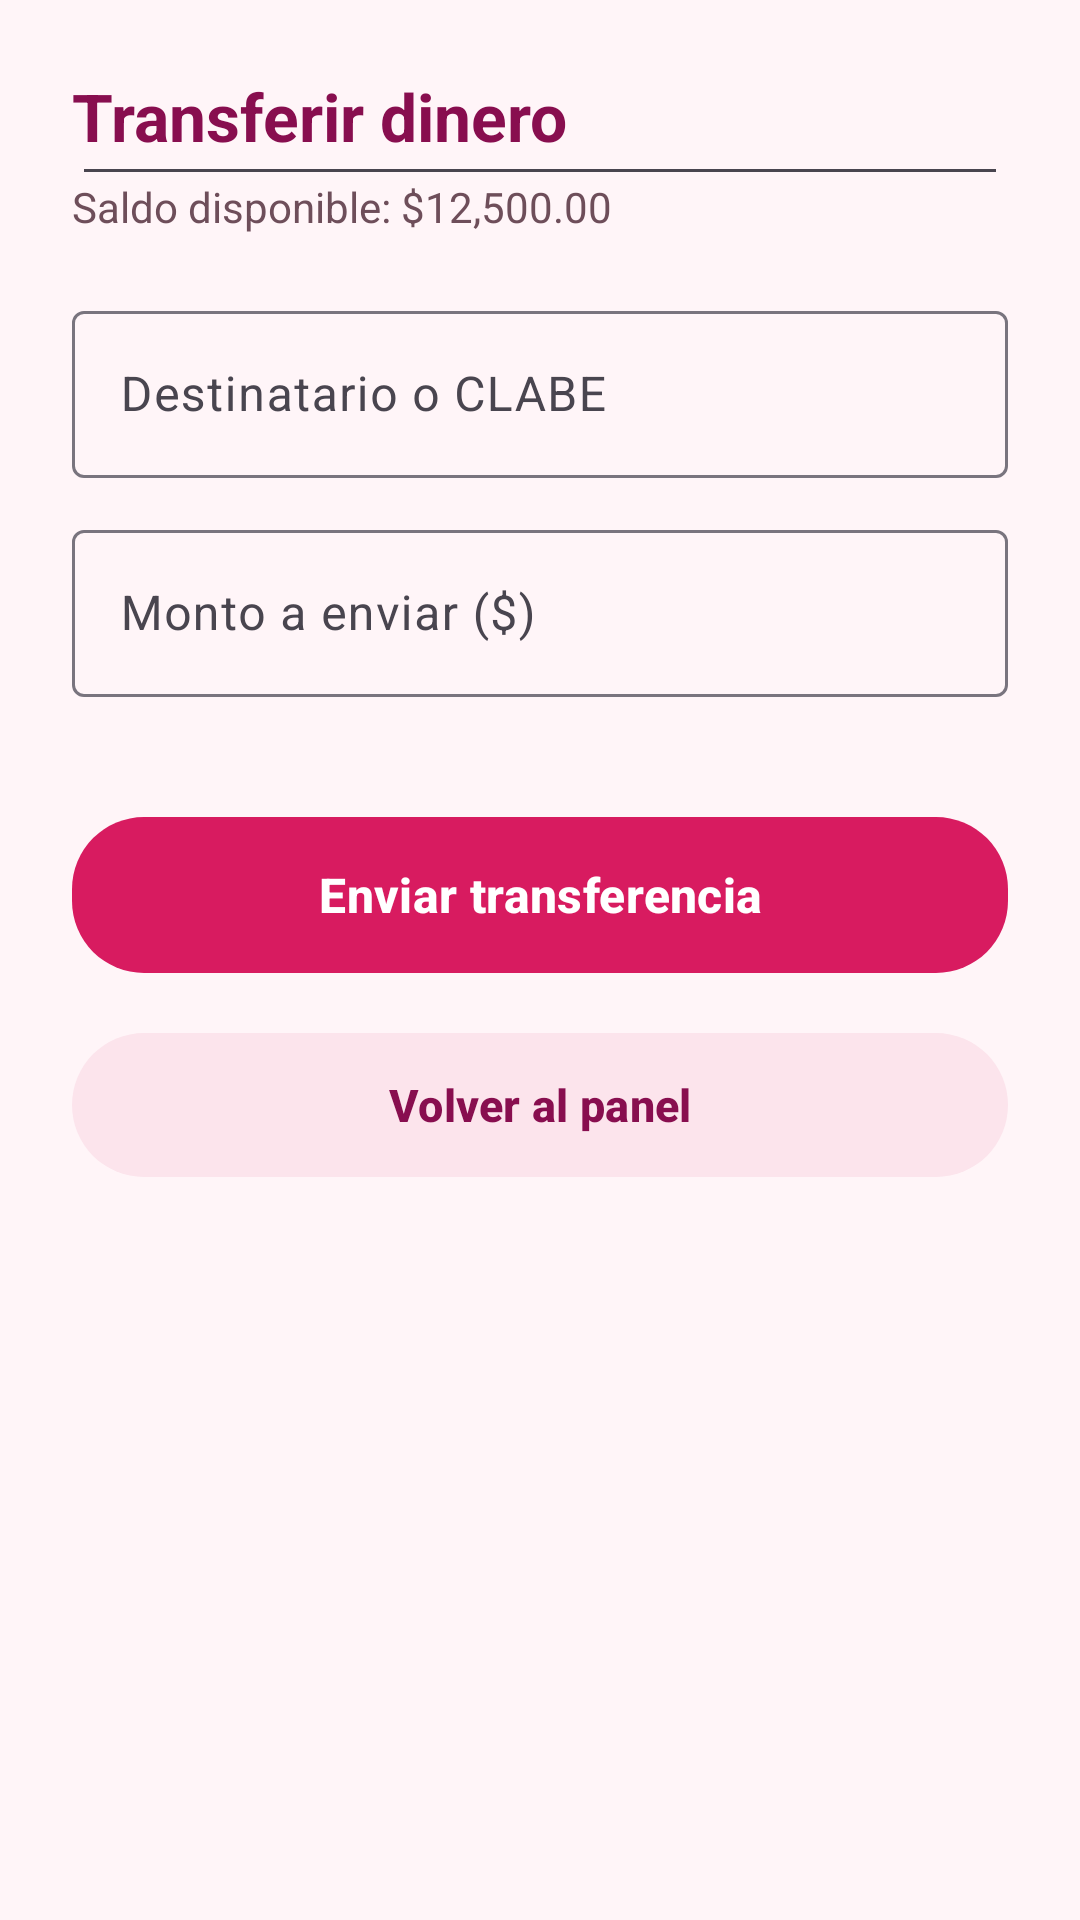

Produce the Android XML layout that renders to this screen, including the resource entries it uses.
<!-- AndroidManifest.xml: application theme Theme.MercadoPago -->
<!-- res/layout/activity_transfer.xml -->
<?xml version="1.0" encoding="utf-8"?>
<androidx.constraintlayout.widget.ConstraintLayout
    xmlns:android="http://schemas.android.com/apk/res/android"
    xmlns:app="http://schemas.android.com/apk/res-auto"
    xmlns:tools="http://schemas.android.com/tools"
    android:id="@+id/main"
    android:layout_width="match_parent"
    android:layout_height="match_parent"
    android:padding="24dp"
    android:background="#FFF5F8"
    tools:context=".TransferActivity">

    <TextView
        android:id="@+id/tvTituloTransfer"
        android:layout_width="0dp"
        android:layout_height="wrap_content"
        android:text="Transferir dinero"
        android:textSize="22sp"
        android:textStyle="bold"
        android:textColor="#880E4F"
        app:layout_constraintTop_toTopOf="parent"
        app:layout_constraintStart_toStartOf="parent"
        app:layout_constraintEnd_toEndOf="parent" />

    <TextView
        android:id="@+id/tvSaldoDisponible"
        android:layout_width="0dp"
        android:layout_height="wrap_content"
        android:layout_marginTop="6dp"
        android:text="Saldo disponible: $12,500.00"
        android:textSize="14sp"
        android:textColor="#6E4E5A"
        app:layout_constraintTop_toBottomOf="@id/tvTituloTransfer"
        app:layout_constraintStart_toStartOf="parent"
        app:layout_constraintEnd_toEndOf="parent" />

    <com.google.android.material.textfield.TextInputLayout
        android:id="@+id/tilDestinatario"
        android:layout_width="0dp"
        android:layout_height="wrap_content"
        android:layout_marginTop="20dp"
        android:hint="Destinatario o CLABE"
        app:layout_constraintTop_toBottomOf="@id/tvSaldoDisponible"
        app:layout_constraintStart_toStartOf="parent"
        app:layout_constraintEnd_toEndOf="parent">

        <com.google.android.material.textfield.TextInputEditText
            android:id="@+id/etDestinatario"
            android:layout_width="match_parent"
            android:layout_height="wrap_content"
            android:inputType="textPersonName" />
    </com.google.android.material.textfield.TextInputLayout>

    <com.google.android.material.textfield.TextInputLayout
        android:id="@+id/tilMonto"
        android:layout_width="0dp"
        android:layout_height="wrap_content"
        android:layout_marginTop="12dp"
        android:hint="Monto a enviar ($)"
        app:layout_constraintTop_toBottomOf="@id/tilDestinatario"
        app:layout_constraintStart_toStartOf="parent"
        app:layout_constraintEnd_toEndOf="parent">

        <com.google.android.material.textfield.TextInputEditText
            android:id="@+id/etMonto"
            android:layout_width="match_parent"
            android:layout_height="wrap_content"
            android:inputType="numberDecimal" />
    </com.google.android.material.textfield.TextInputLayout>

    <com.google.android.material.textfield.TextInputLayout
        android:id="@+id/tilConcepto"
        android:layout_width="0dp"
        android:layout_height="wrap_content"
        android:layout_marginTop="12dp"
        android:hint="Concepto (opcional)"
        app:layout_constraintTop_toBottomOf="@id/tilMonto"
        app:layout_constraintStart_toStartOf="parent"
        app:layout_constraintEnd_toEndOf="parent">

    </com.google.android.material.textfield.TextInputLayout>

    <com.google.android.material.button.MaterialButton
        android:id="@+id/btnEnviarDinero"
        android:layout_width="0dp"
        android:layout_height="60dp"
        android:layout_marginTop="24dp"
        android:text="Enviar transferencia"
        android:textSize="16sp"
        android:textStyle="bold"
        android:textColor="#FFFFFF"
        app:backgroundTint="#D81B60"
        app:cornerRadius="24dp"
        app:layout_constraintTop_toBottomOf="@id/tilConcepto"
        app:layout_constraintStart_toStartOf="parent"
        app:layout_constraintEnd_toEndOf="parent" />

    <com.google.android.material.button.MaterialButton
        android:id="@+id/btnVolverPanel"
        android:layout_width="0dp"
        android:layout_height="56dp"
        android:layout_marginTop="12dp"
        android:text="Volver al panel"
        android:textSize="15sp"
        android:textStyle="bold"
        android:textColor="#880E4F"
        app:backgroundTint="#FCE4EC"
        app:cornerRadius="24dp"
        app:layout_constraintTop_toBottomOf="@id/btnEnviarDinero"
        app:layout_constraintStart_toStartOf="parent"
        app:layout_constraintEnd_toEndOf="parent" />

    <com.google.android.material.textfield.TextInputEditText
        android:id="@+id/etConcepto"
        android:layout_width="match_parent"
        android:layout_height="wrap_content"
        android:inputType="text"
        tools:layout_editor_absoluteX="6dp"
        tools:layout_editor_absoluteY="440dp" />

</androidx.constraintlayout.widget.ConstraintLayout>
<!-- resources referenced by this layout -->
<resources>
  <style name="Theme.MercadoPago" parent="Base.Theme.MercadoPago" />
  <style name="Base.Theme.MercadoPago" parent="Theme.Material3.DayNight.NoActionBar">
          
          
      </style>
</resources>
